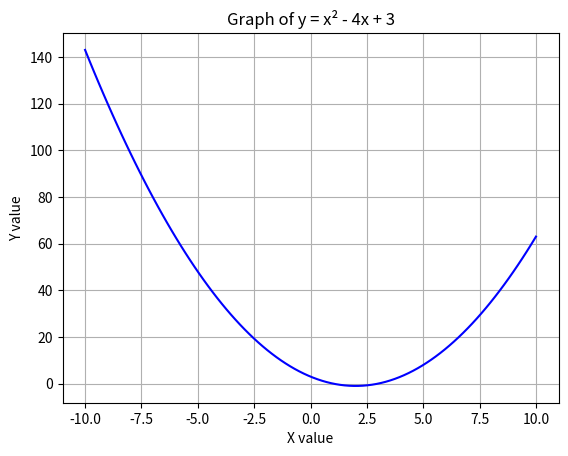

The matplotlib source for this figure:
import matplotlib.pyplot as plt    # type: ignore
import numpy as np                # type: ignore

x = np.linspace(-10, 10, 100)
y = x**2 - 4*x + 3
plt.plot(x, y, color='blue')  

plt.title("Graph of y = x² - 4x + 3")
plt.xlabel("X value")         
plt.ylabel("Y value")         

plt.grid(True)
plt.show()
